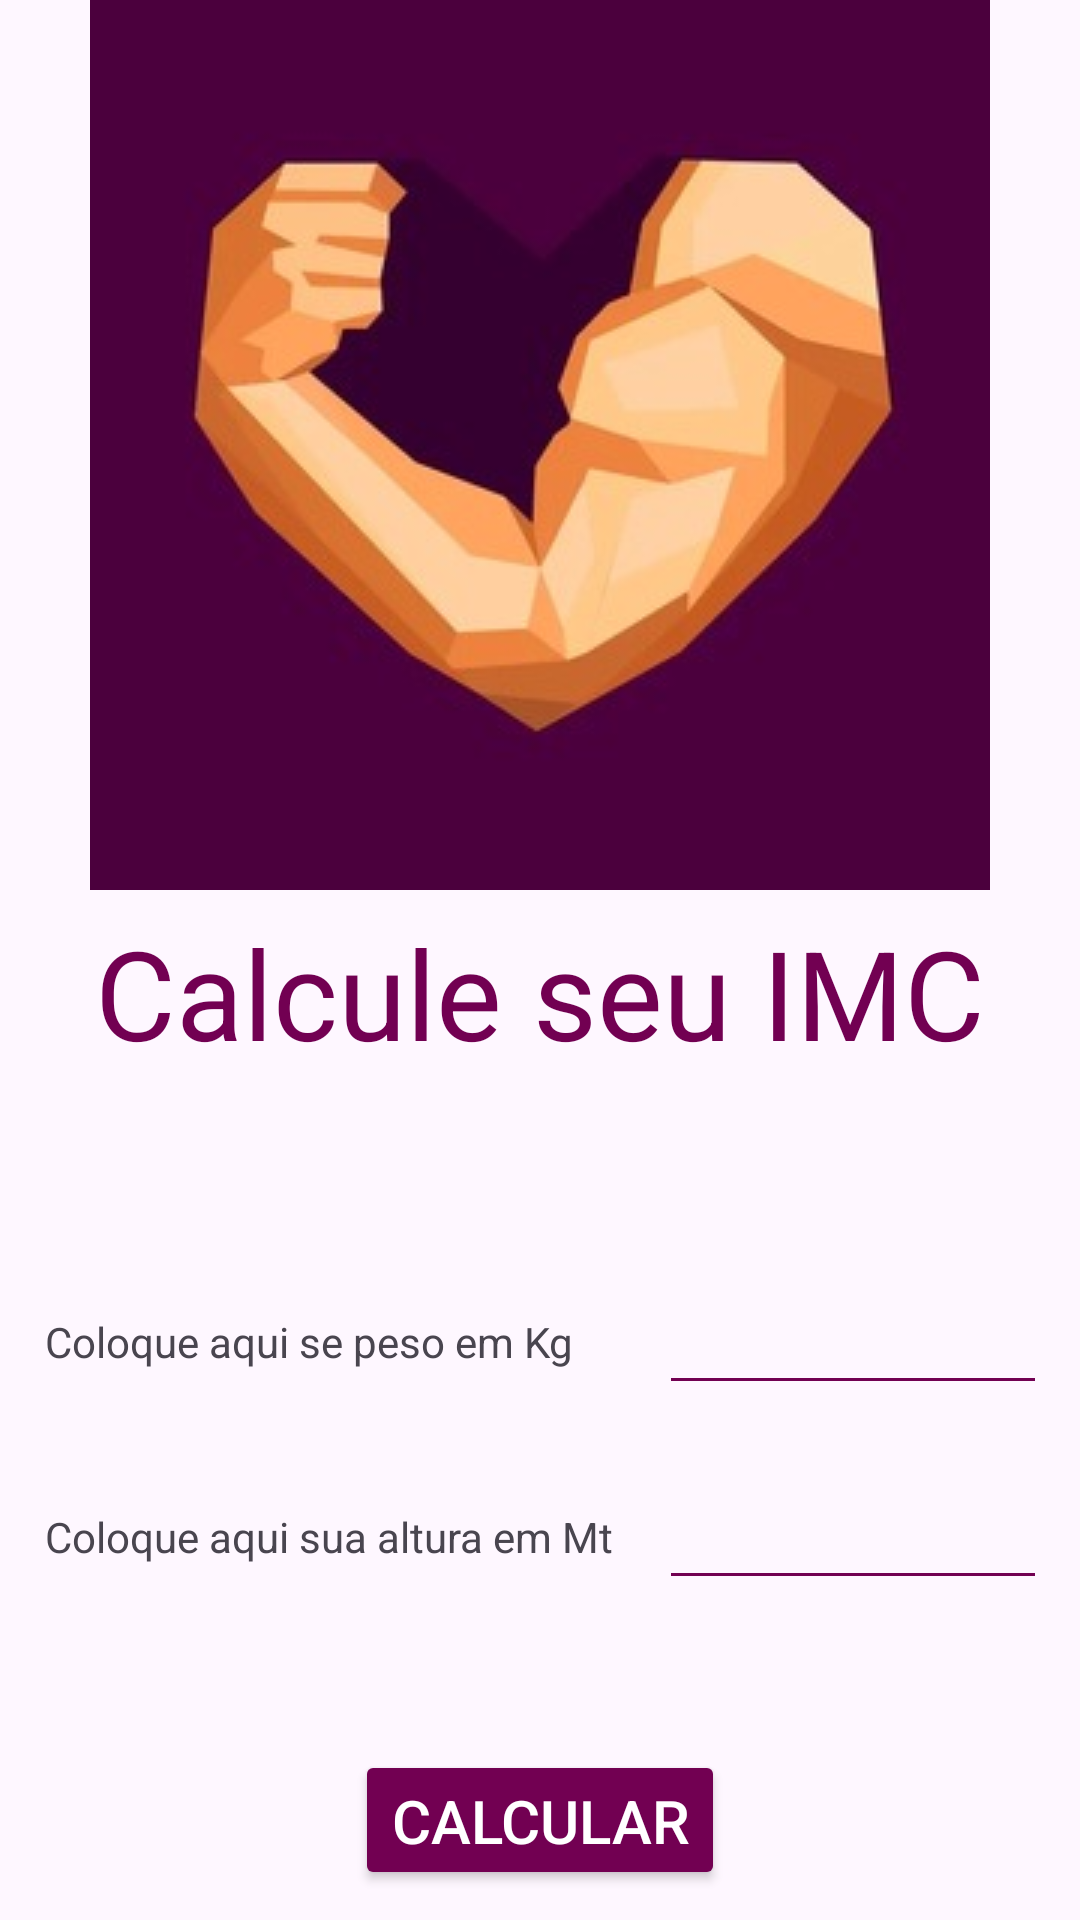

Here is an Android app screen rendered from its layout file. Give the layout XML and the strings, colors and styles it references.
<!-- AndroidManifest.xml: application theme Theme.Projeto_AMA_20 -->
<!-- res/layout/activity_calculadora_imc.xml -->
<?xml version="1.0" encoding="utf-8"?>
    <LinearLayout
        xmlns:android="http://schemas.android.com/apk/res/android"
        android:layout_width="match_parent"
        android:layout_height="match_parent"
        android:gravity="center"
        android:layout_margin="30px"
        android:orientation="vertical">

        <ImageView
            android:layout_width="wrap_content"
            android:layout_height="wrap_content"
            android:src="@drawable/img_ama"
            android:layout_margin="20px"/>

    <TextView
            android:id="@+id/textView"
            android:layout_width="wrap_content"
            android:layout_height="wrap_content"
            android:layout_marginBottom="60dp"
            android:text="Calcule seu IMC"
            android:textColor="#720052"
            android:textSize="20pt"
            android:textStyle="normal" />

        <TableLayout
            android:layout_width="wrap_content"
            android:layout_height="wrap_content"
            android:layout_marginStart="15dp"
            android:layout_marginEnd="15dp">

            <TableRow
                android:layout_width="match_parent"
                android:layout_height="match_parent"
                android:layout_marginBottom="15dp">

                <TextView
                    android:id="@+id/textView_peso"
                    android:layout_width="wrap_content"
                    android:layout_height="wrap_content"
                    android:background="#00FFFFFF"
                    android:backgroundTint="#FFFFFF"
                    android:text="Coloque aqui se peso em Kg"/>


                <EditText
                    android:id="@+id/editText_peso"
                    android:layout_width="wrap_content"
                    android:layout_height="50dp"
                    android:layout_marginStart="15dp"
                    android:backgroundTint="#720052"
                    android:ems="10"
                    android:inputType="text"
                    android:textSize="20sp" />
            </TableRow>

            <TableRow
                android:layout_width="match_parent"
                android:layout_height="match_parent">

                <TextView
                    android:id="@+id/textView_altura"
                    android:layout_width="wrap_content"
                    android:layout_height="wrap_content"
                    android:background="#00FFFFFF"
                    android:backgroundTint="#FFFFFF"
                    android:text="Coloque aqui sua altura em Mt"/>

                <EditText
                    android:id="@+id/editText_altura"
                    android:layout_width="wrap_content"
                    android:layout_height="50dp"
                    android:layout_marginStart="15dp"
                    android:backgroundTint="#720052"
                    android:ems="10"
                    android:inputType="text"
                    android:textSize="20sp" />
            </TableRow>
        </TableLayout>

        <Button
            android:id="@+id/button"
            android:layout_width="wrap_content"
            android:layout_height="wrap_content"

            android:layout_marginTop="50dp"
            android:backgroundTint="#720052"
            android:text="Calcular"
            android:textColor="@color/white"
            android:textSize="20sp" />

        <TextView
            android:id="@+id/textView_resultadoIMC"
            android:layout_width="wrap_content"
            android:layout_height="wrap_content"
            android:layout_marginStart="20dp"
            android:layout_marginTop="20dp"
            android:layout_marginEnd="20dp"
            android:textSize="20sp" />
    </LinearLayout>
<!-- resources referenced by this layout -->
<resources>
  <!-- drawable img_ama: jpeg bitmap (drawable, 12317 bytes) -->
  <style name="Theme.Projeto_AMA_20" parent="Base.Theme.Projeto_AMA_20" />
  <style name="Base.Theme.Projeto_AMA_20" parent="Theme.Material3.DayNight.NoActionBar">
          
          
      </style>
  <!-- not gathered from this repository: default colours our renderer supplied (Android Studio template values) -->
  <color name="white">#FFFFFFFF</color>
</resources>
